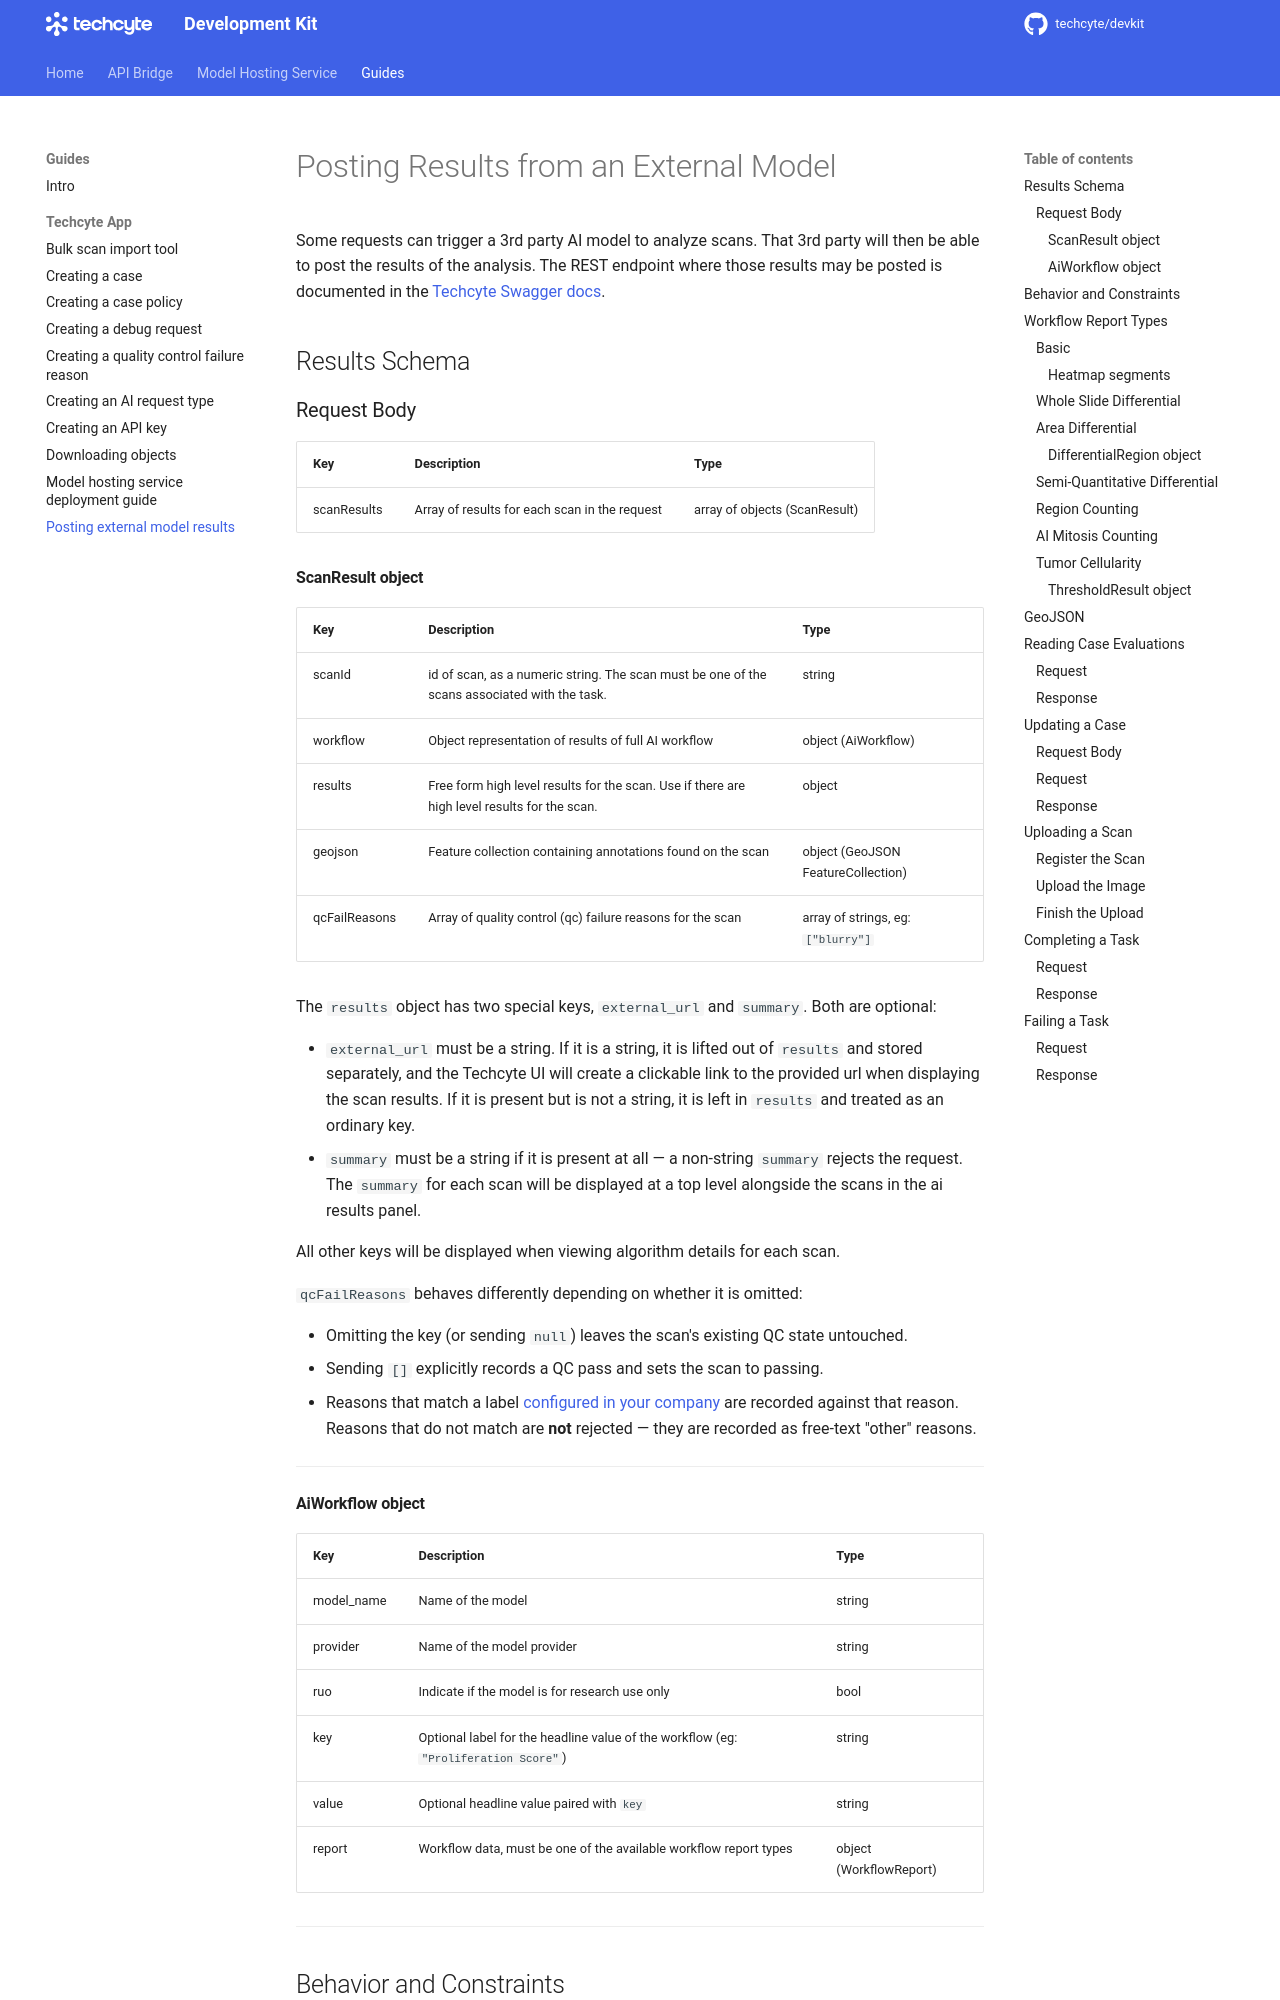

repository: Techcyte/devkit · page: guides/posting-external-model-results/index.html · generator: mkdocs

# Posting Results from an External Model

Some requests can trigger a 3rd party AI model to analyze scans.
That 3rd party will then be able to post the results of the analysis.
The REST endpoint where those results may be posted is documented in the [Techcyte Swagger docs](https://api.ci.techcyte.com/docs/#/External%20Results).

## Results Schema

### Request Body

| Key | Description | Type |
| --- | --- | --- |
| scanResults | Array of results for each scan in the request | array of objects (ScanResult) |

#### ScanResult object

| Key | Description | Type |
| --- | --- | --- |
| scanId | id of scan, as a numeric string. The scan must be one of the scans associated with the task. | string |
| workflow | Object representation of results of full AI workflow | object (AiWorkflow) |
| results | Free form high level results for the scan. Use if there are high level results for the scan. | object |
| geojson | Feature collection containing annotations found on the scan | object (GeoJSON FeatureCollection) |
| qcFailReasons | Array of quality control (qc) failure reasons for the scan | array of strings, eg: `["blurry"]` |

The `results` object has two special keys, `external_url` and `summary`. Both are optional:

- `external_url` must be a string. If it is a string, it is lifted out of `results` and stored separately, and the Techcyte UI will create a clickable link to the provided url when displaying the scan results. If it is present but is not a string, it is left in `results` and treated as an ordinary key.
- `summary` must be a string if it is present at all — a non-string `summary` rejects the request. The `summary` for each scan will be displayed at a top level alongside the scans in the ai results panel.

All other keys will be displayed when viewing algorithm details for each scan.

`qcFailReasons` behaves differently depending on whether it is omitted:

- Omitting the key (or sending `null`) leaves the scan's existing QC state untouched.
- Sending `[]` explicitly records a QC pass and sets the scan to passing.
- Reasons that match a label [configured in your company](../creating-a-qc-fail-reason/index.md) are recorded against that reason. Reasons that do not match are **not** rejected — they are recorded as free-text "other" reasons.

______________________________________________________________________

#### AiWorkflow object

| Key | Description | Type |
| --- | --- | --- |
| model_name | Name of the model | string |
| provider | Name of the model provider | string |
| ruo | Indicate if the model is for research use only | bool |
| key | Optional label for the headline value of the workflow (eg: `"Proliferation Score"`) | string |
| value | Optional headline value paired with `key` | string |
| report | Workflow data, must be one of the available workflow report types | object (WorkflowReport) |

______________________________________________________________________
